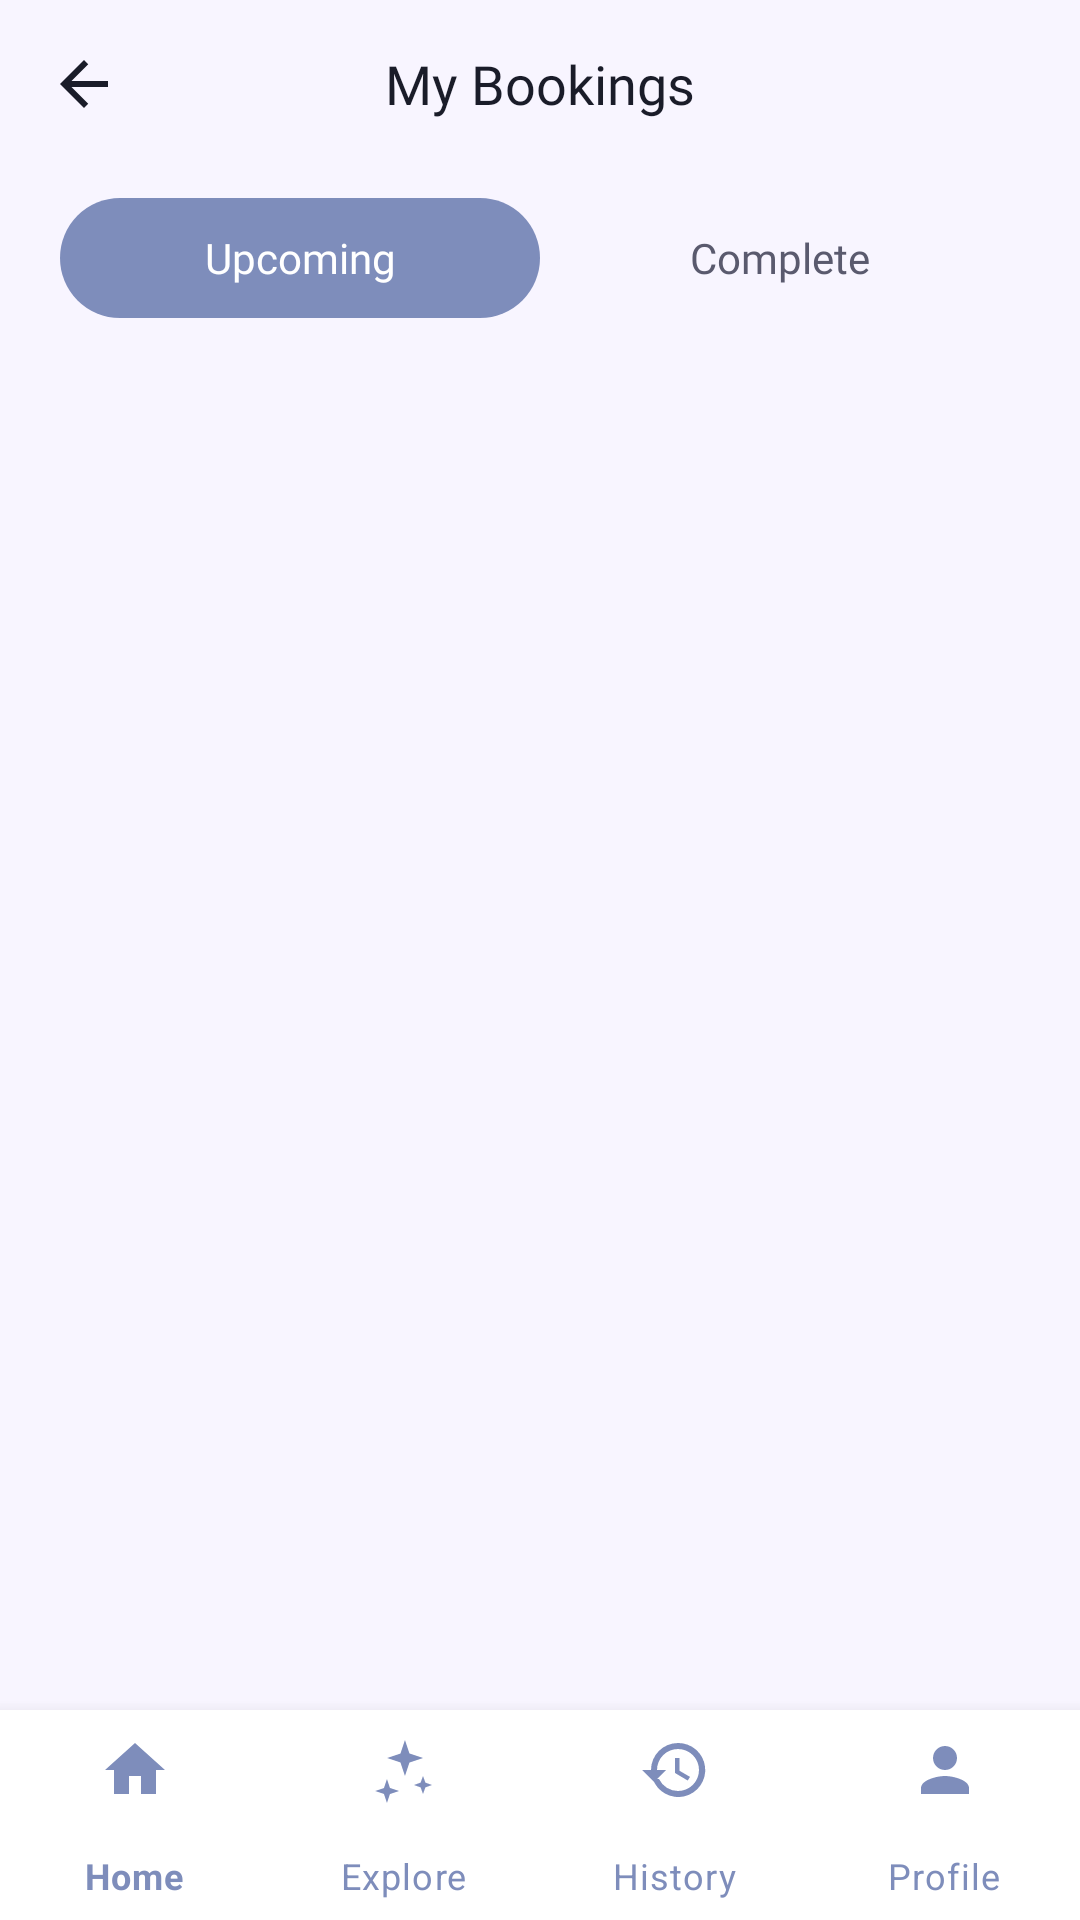

Produce the Android XML layout that renders to this screen, including the resource entries it uses.
<!-- AndroidManifest.xml: application theme Theme.Nailzbynutz -->
<!-- res/layout/activity_history.xml -->
<?xml version="1.0" encoding="utf-8"?>
<RelativeLayout xmlns:android="http://schemas.android.com/apk/res/android"
    xmlns:app="http://schemas.android.com/apk/res-auto"
    xmlns:tools="http://schemas.android.com/tools"
    android:layout_width="match_parent"
    android:layout_height="match_parent"
    android:background="@color/background_primary">

    <RelativeLayout
        android:id="@+id/top_bar"
        android:layout_width="match_parent"
        android:layout_height="56dp"
        android:paddingHorizontal="16dp">
        <ImageView
            android:id="@+id/btn_back_history"
            android:layout_width="24dp"
            android:layout_height="24dp"
            android:layout_centerVertical="true"
            android:src="@drawable/ic_back"
            app:tint="@color/text_primary" />
        <TextView
            android:layout_width="wrap_content"
            android:layout_height="wrap_content"
            android:layout_centerInParent="true"
            android:text="My Bookings"
            android:textSize="18sp"
            android:fontFamily="@font/fredoka_bold"
            android:textColor="@color/text_primary" />
    </RelativeLayout>

    <LinearLayout
        android:id="@+id/tab_layout"
        android:layout_width="match_parent"
        android:layout_height="wrap_content"
        android:layout_below="@id/top_bar"
        android:orientation="horizontal"
        android:paddingHorizontal="20dp"
        android:layout_marginTop="10dp"
        android:layout_marginBottom="10dp">

        <TextView
            android:id="@+id/tab_upcoming"
            android:layout_width="0dp"
            android:layout_height="40dp"
            android:layout_weight="1"
            android:text="Upcoming"
            android:gravity="center"
            android:textSize="14sp"
            android:fontFamily="@font/poppins_bold"
            android:textColor="@color/white"
            android:background="@drawable/bg_button_rounded"
            android:backgroundTint="@color/lavender_dark" />

        <TextView
            android:id="@+id/tab_complete"
            android:layout_width="0dp"
            android:layout_height="40dp"
            android:layout_weight="1"
            android:text="Complete"
            android:gravity="center"
            android:textSize="14sp"
            android:fontFamily="@font/poppins_bold"
            android:textColor="@color/text_secondary"
            android:background="@drawable/bg_button_rounded"
            android:backgroundTint="@android:color/transparent" />
    </LinearLayout>

    <ScrollView
        android:layout_width="match_parent"
        android:layout_height="match_parent"
        android:layout_below="@id/tab_layout"
        android:layout_above="@id/bottom_navigation"
        android:clipToPadding="false"
        android:paddingHorizontal="20dp">

        <LinearLayout
            android:id="@+id/bookingContainer"
            android:layout_width="match_parent"
            android:layout_height="wrap_content"
            android:orientation="vertical"
            android:paddingBottom="20dp" />
    </ScrollView>

    <com.google.android.material.bottomnavigation.BottomNavigationView
        android:id="@+id/bottom_navigation"
        android:layout_width="match_parent"
        android:layout_height="70dp"
        android:layout_alignParentBottom="true"
        android:background="@color/background_card"
        app:itemIconTint="@color/lavender_dark"
        app:itemTextColor="@color/lavender_dark"
        app:labelVisibilityMode="labeled"
        app:menu="@menu/bottom_nav_menu" />

</RelativeLayout>
<!-- resources referenced by this layout -->
<resources>
  <color name="background_card">#FFFFFF</color>
  <color name="background_primary">#F8F5FF</color>
  <color name="lavender_dark">#7E8DBB</color>
  <color name="text_primary">#1A1C29</color>
  <color name="text_secondary">#5A5A6E</color>
  <color name="white">#FFFFFF</color>
  <!-- drawable bg_button_rounded (drawable) -->
  <?xml version="1.0" encoding="utf-8"?>
  <shape xmlns:android="http://schemas.android.com/apk/res/android">
      <solid android:color="@color/lavender_dark" />
      <corners android:radius="28dp" />
  </shape>
  <!-- drawable ic_back (drawable) -->
  <vector xmlns:android="http://schemas.android.com/apk/res/android"
      android:width="24dp"
      android:height="24dp"
      android:viewportWidth="24"
      android:viewportHeight="24">
      <path
          android:fillColor="#7E8DBB"
          android:pathData="M20,11H7.83l5.59,-5.59L12,4l-8,8 8,8 1.41,-1.41L7.83,13H20v-2z" />
  </vector>
  <style name="Theme.Nailzbynutz" parent="Theme.MaterialComponents.DayNight.NoActionBar">
          <item name="colorPrimary">@color/lavender_dark</item>
          <item name="colorPrimaryVariant">@color/lavender_accent</item>
          <item name="colorOnPrimary">@color/white</item>
          <item name="colorSecondary">@color/lavender_medium</item>
          <item name="colorSecondaryVariant">@color/lavender_light</item>
          <item name="colorOnSecondary">@color/black</item>
          <item name="android:statusBarColor">@color/background_primary</item>
          <item name="android:windowBackground">@color/background_primary</item>
      </style>
  <color name="lavender_accent">#8B7BD6</color>
  <color name="lavender_medium">#B8A6E8</color>
  <color name="lavender_light">#D9CCFF</color>
  <color name="black">#000000</color>
</resources>
